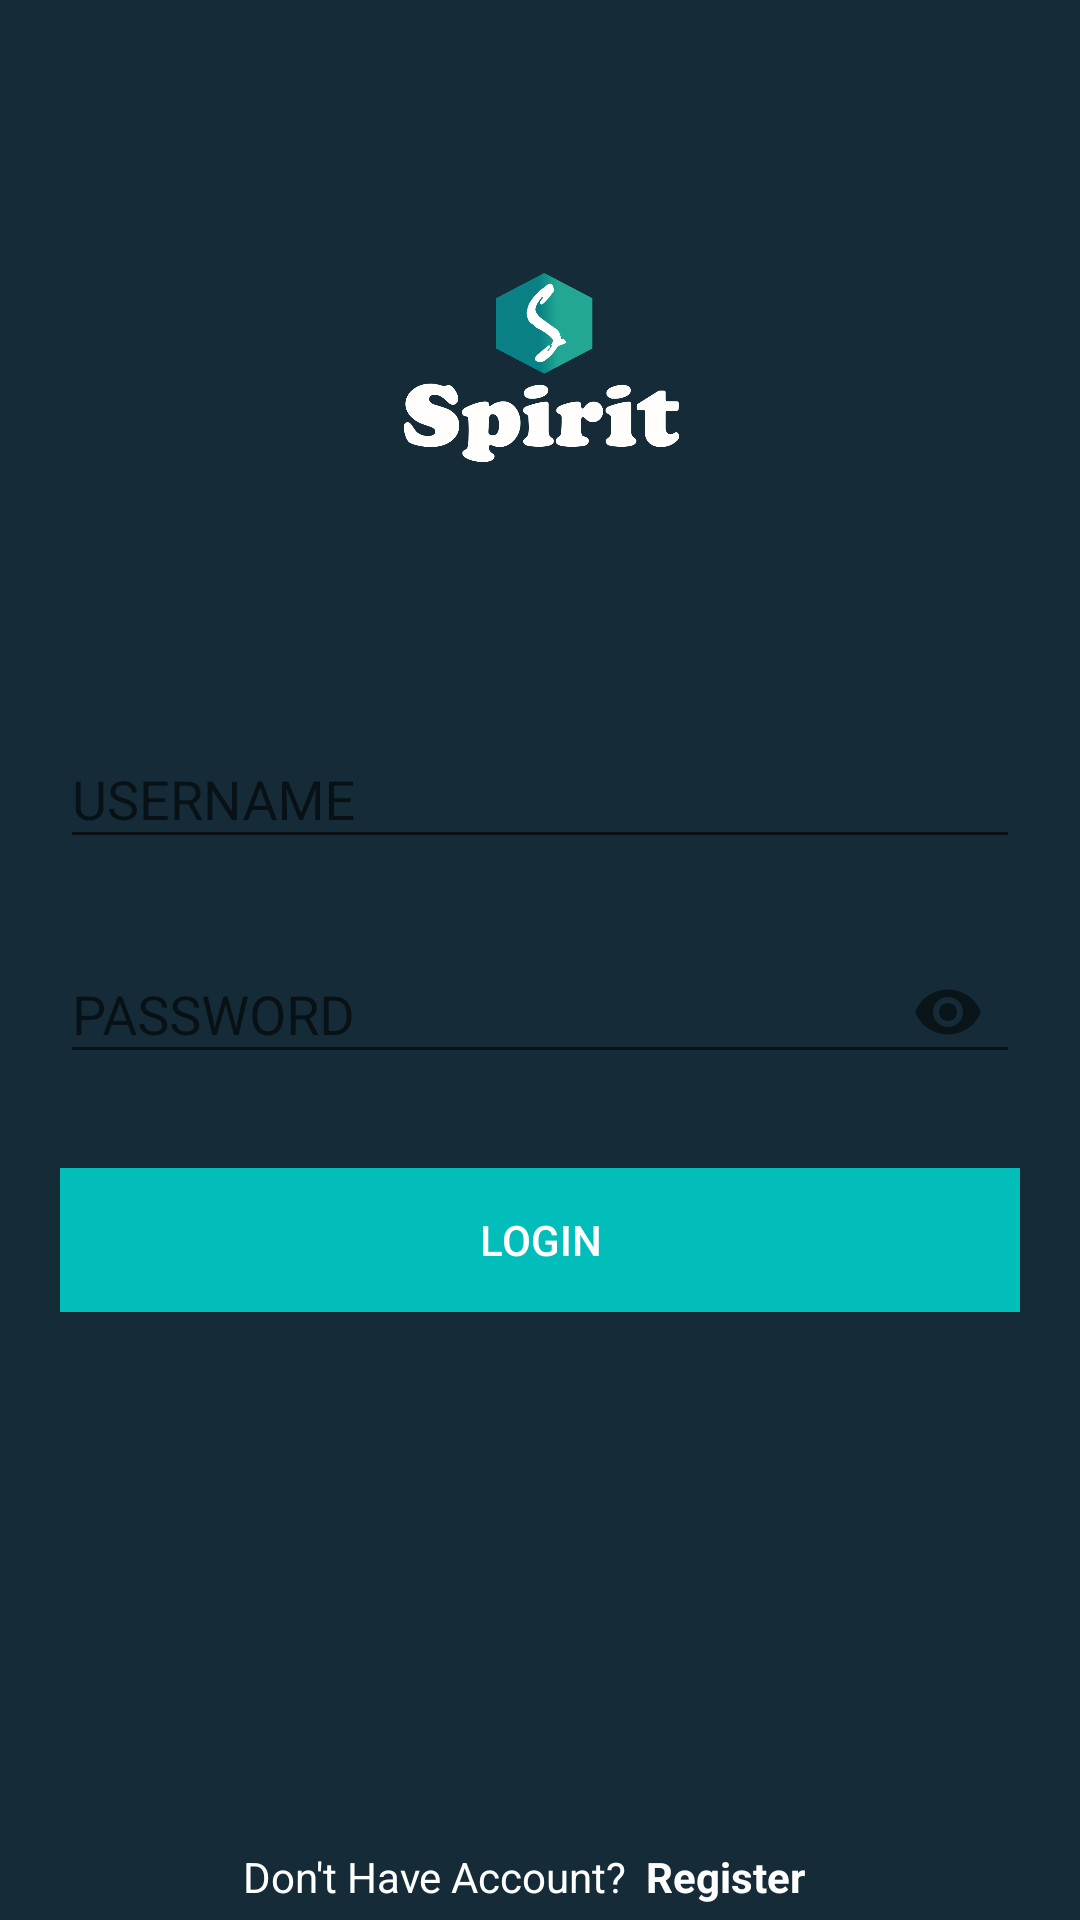

Layout XML and referenced resources for this Android screen:
<!-- AndroidManifest.xml: application theme AppTheme -->
<!-- res/layout/activity_login.xml -->
<?xml version="1.0" encoding="utf-8"?>
<RelativeLayout xmlns:android="http://schemas.android.com/apk/res/android"
    xmlns:app="http://schemas.android.com/apk/res-auto"
    xmlns:tools="http://schemas.android.com/tools"
    android:layout_width="match_parent"
    android:layout_height="match_parent"
    android:background="@color/splashScreenBackgroung"
    tools:context=".LoginAndRegistration.LoginActivity"
    tools:layout_editor_absoluteY="25dp">

    <ImageView
        android:id="@+id/imageView"
        android:layout_width="143dp"
        android:layout_height="63dp"
        android:layout_marginStart="121dp"
        android:layout_marginLeft="121dp"
        android:layout_marginTop="91dp"
        android:layout_marginEnd="120dp"
        android:layout_marginRight="120dp"
        android:layout_marginBottom="80dp"
        android:src="@drawable/newlogo4"

       />

    <LinearLayout
        android:id="@+id/linearLayout"
        style="@style/loginScreen"
        android:layout_width="match_parent"
        android:layout_height="wrap_content"
        android:layout_below="@id/imageView"
        android:orientation="vertical"

       >

        <android.support.design.widget.TextInputLayout
            android:layout_width="match_parent"
            android:layout_height="wrap_content"
            android:layout_marginLeft="20dp"
            style="@style/loginScreen"
            android:layout_marginRight="20dp"
            android:layout_marginBottom="8dp">

            <android.support.v7.widget.AppCompatEditText
                android:id="@+id/login_username_edit"
                android:layout_width="match_parent"
                android:layout_height="wrap_content"
                android:hint="USERNAME"
                style="@style/loginScreen"

                android:drawablePadding="5dp"
                android:drawableLeft="@drawable/ic_person_black_24dp"
                android:drawableStart="@drawable/ic_person_black_24dp"
                android:inputType="text"
                android:textColor="#ffffff" />
        </android.support.design.widget.TextInputLayout>

        <android.support.design.widget.TextInputLayout
            android:layout_width="match_parent"
            android:layout_height="wrap_content"
            style="@style/loginScreen"

            android:layout_marginLeft="20dp"
            android:layout_marginTop="8dp"
            android:layout_marginRight="20dp"
            android:layout_marginBottom="8dp"
            app:passwordToggleEnabled="true">

            <android.support.v7.widget.AppCompatEditText
                android:id="@+id/login_pass_edit"
                android:layout_width="match_parent"
                android:layout_height="wrap_content"
                style="@style/loginScreen"

                android:hint="PASSWORD"
                android:drawablePadding="5dp"
                android:drawableLeft="@drawable/ic_lock_black_24dp"
                android:drawableStart="@drawable/ic_lock_black_24dp"
                android:inputType="textPassword"
                android:textColor="#ffffff" />
        </android.support.design.widget.TextInputLayout>


        <android.support.v7.widget.AppCompatButton
            android:id="@+id/login_button_login"
            android:layout_width="match_parent"
            android:layout_height="wrap_content"
            android:layout_gravity="center"
            android:layout_marginLeft="20dp"
            android:layout_marginTop="20dp"
            android:layout_marginRight="20dp"
            android:background="@color/loginButton"
            android:text="LOGIN"
            android:textColor="#ffffff" />


    </LinearLayout>

    <TextView
        android:id="@+id/textView2"
        android:layout_width="wrap_content"
        android:layout_height="wrap_content"
        android:layout_below="@id/linearLayout"
        android:layout_alignParentStart="true"
        android:layout_alignParentLeft="true"
        android:layout_alignParentBottom="true"
        android:layout_marginStart="81dp"
        android:layout_marginLeft="81dp"
        android:layout_marginTop="0dp"
        android:layout_marginBottom="5dp"
        android:gravity="bottom"
        android:text="Don't Have Account? "
        android:textColor="#ffffff" />

    <TextView
        android:id="@+id/login_button_register"
        android:layout_width="wrap_content"
        android:layout_height="wrap_content"
        android:layout_below="@id/linearLayout"
        android:layout_alignParentBottom="true"
        android:layout_marginLeft="3dp"
        android:layout_marginTop="0dp"
        android:layout_marginBottom="5dp"
        android:layout_toRightOf="@id/textView2"
        android:gravity="bottom"
        android:text="Register"
        android:textColor="#ffffff"
        android:textStyle="bold" />


</RelativeLayout>
<!-- resources referenced by this layout -->
<resources>
  <color name="loginButton">#01bebb</color>
  <color name="splashScreenBackgroung">#152c38</color>
  <!-- drawable newlogo4: png bitmap (drawable, 39640 bytes) -->
  <style name="loginScreen">
  
          <item name="android:textColor">#ffffff</item>
          <item name="android:background">#ffffff</item>
          <item name="colorAccent">#ffffff</item>
          <item name="android:textColorHint">#ffffff</item>
  
  
  
      </style>
  <style name="AppTheme" parent="Theme.AppCompat.Light.NoActionBar">
          
          <item name="colorPrimary">@color/colorPrimary</item>
          <item name="colorPrimaryDark">@color/colorPrimaryDark</item>
          <item name="colorAccent">@color/colorAccent</item>
      </style>
  <color name="colorPrimary">#000000</color>
  <color name="colorPrimaryDark">#152c38</color>
  <color name="colorAccent">#ffffff</color>
</resources>
